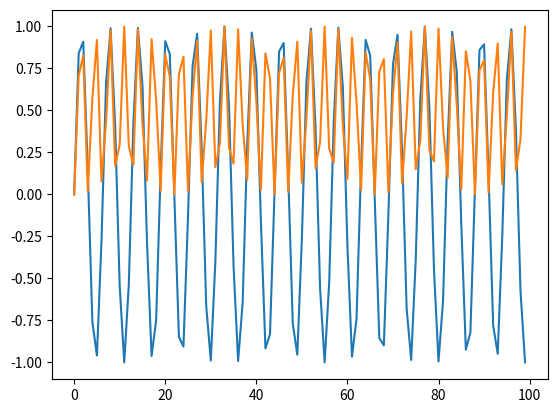

Python code for this plot:
import numpy as np
import matplotlib.pyplot as plt

x = np.arange(0,100,1)
y = np.sin(x)


plt.plot(x,y)

plt.plot(x,y**2)


